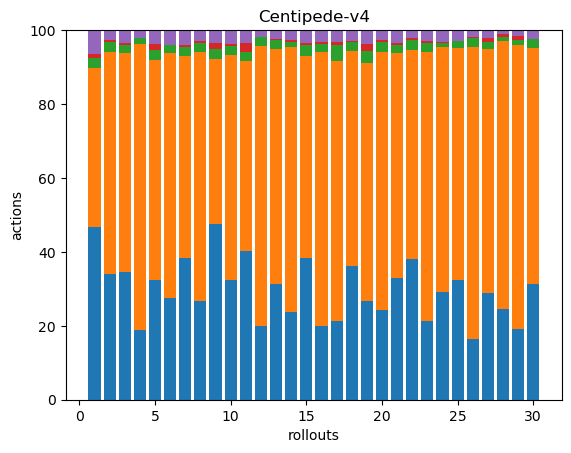

The file beside this chart, header and first rows:
50, 46, 3, 1, 7, 0, 0, 0, 0, 0, 0, 0, 0, 0, 0, 0, 0, 0
75, 133, 6, 1, 6, 0, 0, 0, 0, 0, 0, 0, 0, 0, 0, 0, 0, 0
61, 105, 4, 1, 6, 0, 0, 0, 0, 0, 0, 0, 0, 0, 0, 0, 0, 0
54, 220, 5, 0, 6, 0, 0, 0, 0, 0, 0, 0, 0, 0, 0, 0, 0, 0
60, 110, 5, 3, 7, 0, 0, 0, 0, 0, 0, 0, 0, 0, 0, 0, 0, 0
62, 149, 5, 0, 9, 0, 0, 0, 0, 0, 0, 0, 0, 0, 0, 0, 0, 0
94, 135, 6, 1, 10, 0, 0, 0, 0, 0, 0, 0, 0, 0, 0, 0, 0, 0
71, 179, 7, 1, 8, 0, 0, 0, 0, 0, 0, 0, 0, 0, 0, 0, 0, 0
84, 79, 5, 3, 6, 0, 0, 0, 0, 0, 0, 0, 0, 0, 0, 0, 0, 0
53, 100, 4, 1, 6, 0, 0, 0, 0, 0, 0, 0, 0, 0, 0, 0, 0, 0
67, 85, 4, 4, 6, 0, 0, 0, 0, 0, 0, 0, 0, 0, 0, 0, 0, 0
62, 234, 7, 0, 6, 0, 0, 0, 0, 0, 0, 0, 0, 0, 0, 0, 0, 0
67, 136, 5, 1, 5, 0, 0, 0, 0, 0, 0, 0, 0, 0, 0, 0, 0, 0
92, 277, 6, 2, 10, 0, 0, 0, 0, 0, 0, 0, 0, 0, 0, 0, 0, 0
65, 92, 5, 1, 6, 0, 0, 0, 0, 0, 0, 0, 0, 0, 0, 0, 0, 0
43, 160, 5, 1, 7, 0, 0, 0, 0, 0, 0, 0, 0, 0, 0, 0, 0, 0
46, 153, 9, 2, 7, 0, 0, 0, 0, 0, 0, 0, 0, 0, 0, 0, 0, 0
90, 144, 6, 1, 7, 0, 0, 0, 0, 0, 0, 0, 0, 0, 0, 0, 0, 0
42, 101, 5, 3, 6, 0, 0, 0, 0, 0, 0, 0, 0, 0, 0, 0, 0, 0
74, 213, 8, 2, 8, 0, 0, 0, 0, 0, 0, 0, 0, 0, 0, 0, 0, 0
58, 107, 4, 1, 6, 0, 0, 0, 0, 0, 0, 0, 0, 0, 0, 0, 0, 0
70, 104, 5, 1, 4, 0, 0, 0, 0, 0, 0, 0, 0, 0, 0, 0, 0, 0
44, 150, 5, 1, 6, 0, 0, 0, 0, 0, 0, 0, 0, 0, 0, 0, 0, 0
83, 189, 3, 1, 9, 0, 0, 0, 0, 0, 0, 0, 0, 0, 0, 0, 0, 0
66, 128, 4, 0, 6, 0, 0, 0, 0, 0, 0, 0, 0, 0, 0, 0, 0, 0
51, 244, 7, 1, 6, 0, 0, 0, 0, 0, 0, 0, 0, 0, 0, 0, 0, 0
118, 271, 8, 4, 9, 0, 0, 0, 0, 0, 0, 0, 0, 0, 0, 0, 0, 0
89, 262, 4, 3, 4, 0, 0, 0, 0, 0, 0, 0, 0, 0, 0, 0, 0, 0
56, 225, 4, 3, 5, 0, 0, 0, 0, 0, 0, 0, 0, 0, 0, 0, 0, 0
63, 129, 5, 0, 5, 0, 0, 0, 0, 0, 0, 0, 0, 0, 0, 0, 0, 0
